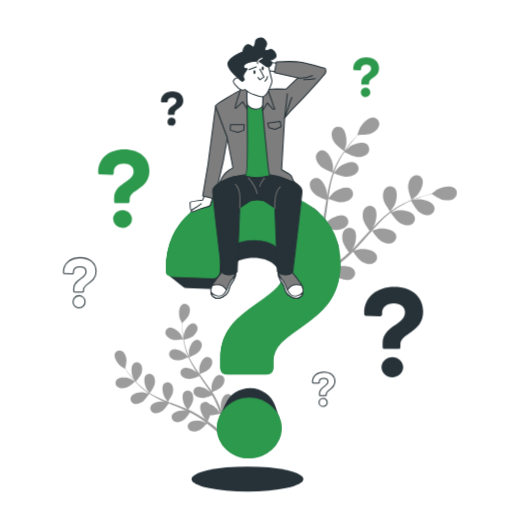
t = 0.00 s
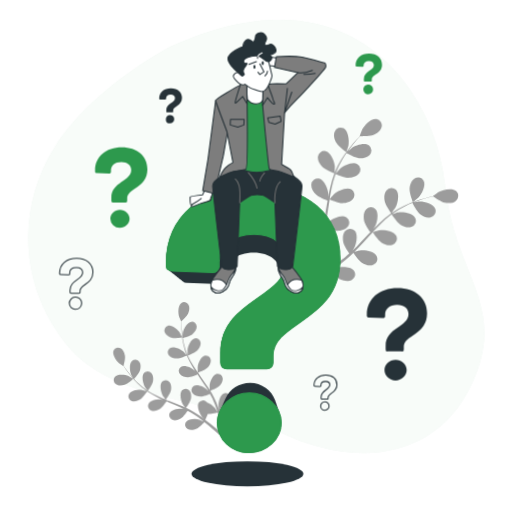
t = 0.39 s
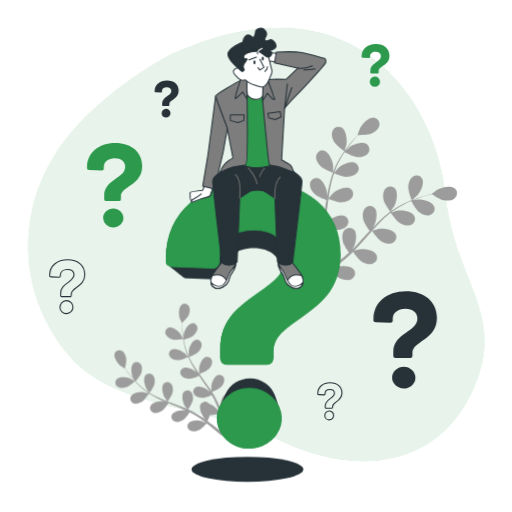
t = 0.72 s
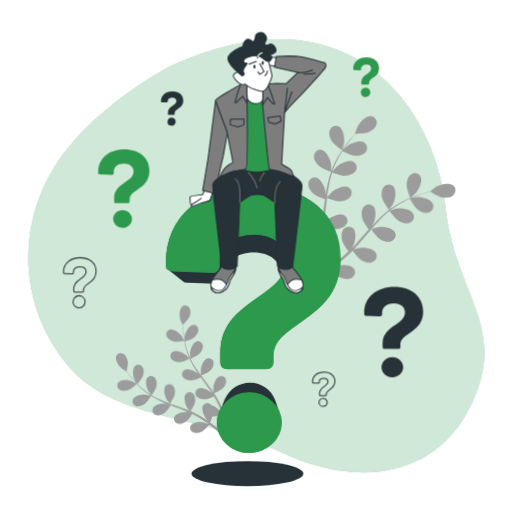
t = 1.10 s
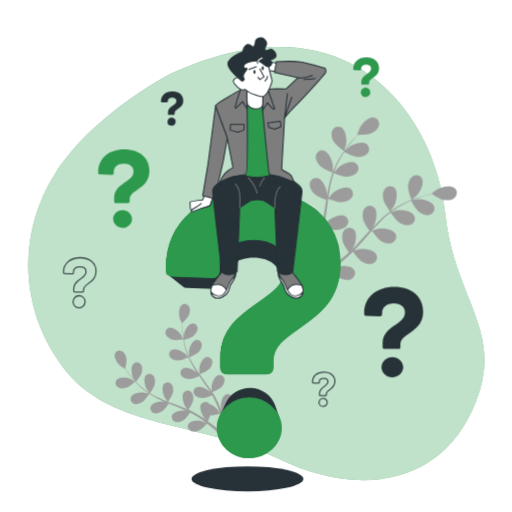
t = 1.49 s
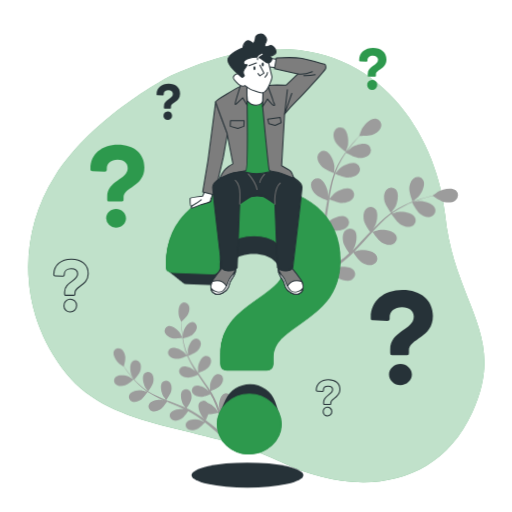
t = 1.79 s

The animated SVG that drew these frames (rendered in a browser with its animation timeline set to each time). Animation: 4 CSS @keyframes rules; one cycle of 2.20 s, repeats indefinitely.

<svg class="animated" id="freepik_stories-questions" xmlns="http://www.w3.org/2000/svg" viewBox="0 0 500 500" version="1.1" xmlns:xlink="http://www.w3.org/1999/xlink" xmlns:svgjs="http://svgjs.com/svgjs"><style>svg#freepik_stories-questions:not(.animated) .animable {opacity: 0;}svg#freepik_stories-questions.animated #freepik--background-simple--inject-111 {animation: 2.2s 1 forwards cubic-bezier(.36,-0.01,.5,1.38) slideDown;animation-delay: 0s;}svg#freepik_stories-questions.animated #freepik--Plants--inject-111 {animation: 1.5s Infinite  linear wind;animation-delay: 0s;}svg#freepik_stories-questions.animated #freepik--question-marks-2--inject-111 {animation: 1.5s Infinite  linear heartbeat;animation-delay: 0s;}svg#freepik_stories-questions.animated #freepik--question-mark-1--inject-111 {animation: 1.5s Infinite  linear floating;animation-delay: 0s;}svg#freepik_stories-questions.animated #freepik--Character--inject-111 {animation: 1.5s Infinite  linear floating;animation-delay: 0s;}            @keyframes slideDown {                0% {                    opacity: 0;                    transform: translateY(-30px);                }                100% {                    opacity: 1;                    transform: translateY(0);                }            }                    @keyframes wind {                0% {                    transform: rotate( 0deg );                }                25% {                    transform: rotate( 1deg );                }                75% {                    transform: rotate( -1deg );                }            }                    @keyframes heartbeat {                0% {                    transform: scale(1);                }                10% {                    transform: scale(1.1);                }                30% {                    transform: scale(1);                }                40% {                    transform: scale(1);                }                50% {                    transform: scale(1.1);                }                60% {                    transform: scale(1);                }                100% {                    transform: scale(1);                }            }                    @keyframes floating {                0% {                    opacity: 1;                    transform: translateY(0px);                }                50% {                    transform: translateY(-10px);                }                100% {                    opacity: 1;                    transform: translateY(0px);                }            }        </style><g id="freepik--background-simple--inject-111" class="animable animator-active" style="transform-origin: 250.297px 257.414px;"><path d="M167.19,71.92S91.42,110.52,53.63,170,18.83,306,64.75,362.8s133.69,49.34,207.18,85.32,154.57,28.57,189.32-47.66S443.6,295.74,434.6,207.52,346.07-9.88,167.19,71.92Z" style="fill: #2D994D; transform-origin: 250.297px 257.414px;" id="ellq1sk5hvi7g" class="animable"></path><g id="elcb8wxq27spt"><path d="M167.19,71.92S91.42,110.52,53.63,170,18.83,306,64.75,362.8s133.69,49.34,207.18,85.32,154.57,28.57,189.32-47.66S443.6,295.74,434.6,207.52,346.07-9.88,167.19,71.92Z" style="fill: rgb(255, 255, 255); opacity: 0.7; transform-origin: 250.297px 257.414px;" class="animable" id="elo9jqsaom10j"></path></g></g><g id="freepik--Plants--inject-111" class="animable" style="transform-origin: 279.007px 269.967px;"><path d="M123.5,378.48c3-1,8.32-5.89,8.32-5.9s-4.28-2.49-4.57-2.61c-3.37-1.42-10.72-2.18-13.39.93A4.86,4.86,0,0,0,115,378C117.36,379.68,120.9,379.32,123.5,378.48Z" style="fill: rgb(156, 156, 156); transform-origin: 122.309px 373.961px;" id="el7mlhs6sknx8" class="animable"></path><path d="M178.91,331.34c.07,0-2.2-4.43-2.38-4.7-2-3-7.74-7.73-11.68-6.61a4.86,4.86,0,0,0-3,6.57c1.07,2.68,4.22,4.34,6.86,5.07C171.81,332.53,178.9,331.35,178.91,331.34Z" style="fill: rgb(156, 156, 156); transform-origin: 170.18px 325.923px;" id="elv2b07gg5p2" class="animable"></path><path d="M139.19,392.39c2.58-1.69,6.14-7.34,6.42-7.79a85.51,85.51,0,0,0,10.06,5.46c2,.94,4.08,1.83,6.16,2.69-1-.26-1.91-.47-2-.49-3.63-.48-10.92.73-12.67,4.43a4.85,4.85,0,0,0,3,6.58c2.72,1,6-.31,8.33-1.81s5.45-6.29,6.26-7.56l2.4,1c3.85,1.53,7.69,3,11.42,4.64,1.31.56,2.58,1.17,3.86,1.76-.9-.22-1.65-.4-1.77-.41-3.63-.48-10.91.73-12.67,4.43a4.84,4.84,0,0,0,3,6.57c2.73,1,6.05-.31,8.33-1.81s5.14-5.82,6.12-7.32c1.28.65,2.57,1.3,3.79,2,.82.49,1.65.9,2.45,1.44l2.38,1.53c1.47,1,3,2.08,4.42,3.12,1,.72,1.92,1.42,2.86,2.12-1.3-.57-3.87-1.65-4.1-1.71-3.51-1-10.9-.93-13.19,2.46a4.84,4.84,0,0,0,1.94,6.95c2.54,1.37,6,.61,8.51-.53,2.73-1.25,7-6.08,7.48-6.69,1.55,1.17,3.05,2.32,4.44,3.43,4.06,3.21,7.44,6.1,10,8.36l2-1.82c-2.68-2.26-6.26-5.2-10.57-8.46-1.57-1.19-3.27-2.44-5-3.7a53.26,53.26,0,0,0,2.44-5.69c3.07.31,8.85-1.28,9.6-1.49.65,1.83,1.26,3.62,1.81,5.31,1.58,4.83,2.79,9,3.68,12.31l2.24-2c-.93-3.09-2.13-6.86-3.62-11.11-.65-1.86-1.38-3.83-2.16-5.85.69-.39,6.25-3.63,8-6.07,1.59-2.22,3-5.49,2.14-8.26a4.86,4.86,0,0,0-6.45-3.23c-3.77,1.61-5.27,8.84-4.94,12.48,0,.22.5,2.53.82,4-.32-.83-.62-1.63-1-2.47-.66-1.68-1.37-3.33-2.12-5.11-.4-.85-.79-1.7-1.2-2.56s-.89-1.73-1.34-2.61c-1.07-2-2.26-4-3.51-6,1.47-.58,6.64-2.72,8.56-4.68s3.8-5,3.36-7.83a4.84,4.84,0,0,0-5.88-4.17c-4,1-6.55,7.94-6.77,11.59,0,.22.12,2.86.22,4.31-.76-1.18-1.51-2.36-2.31-3.53-2.32-3.37-4.78-6.71-7.21-10.05-.75-1-1.48-2.05-2.21-3.08.52-.2,6.72-2.61,8.87-4.8,1.91-2,3.8-5,3.37-7.84a4.85,4.85,0,0,0-5.89-4.17c-4,1-6.55,7.94-6.77,11.59,0,.28.18,4.07.28,5-1.62-2.27-3.21-4.54-4.69-6.84a83.63,83.63,0,0,1-5.42-9.65c.24-.09,6.72-2.58,8.92-4.83,1.91-2,3.8-5,3.37-7.83a4.84,4.84,0,0,0-5.88-4.17c-4,1-6.55,7.94-6.77,11.59,0,.24.13,3.13.23,4.5l-.22.06a61.73,61.73,0,0,1-3.62-10.53c-.51-2-.89-3.91-1.22-5.78,1.25-.34,7-1.95,9.18-3.76s4.32-4.53,4.21-7.42a4.86,4.86,0,0,0-5.4-4.79c-4.05.57-7.38,7.17-8,10.78,0,.19-.16,2.22-.23,3.7-.13-.85-.29-1.72-.4-2.54-.43-3.07-.64-5.9-.81-8.41-.08-1.43-.12-2.73-.15-3.94,1.05-1,5.27-5,6.37-7.53s1.75-6,.32-8.52a4.85,4.85,0,0,0-7-1.77c-3.34,2.38-3.25,9.77-2.14,13.26.1.3,2.13,4.84,2.19,4.79l.06-.06c0,1.16,0,2.41.08,3.78.11,2.52.25,5.37.62,8.46a86.28,86.28,0,0,0,1.66,9.9,62.56,62.56,0,0,0,3.42,10.71l.06.12c-.78-.91-3.05-3.38-3.25-3.55-2.76-2.4-9.51-5.41-13-3.29a4.84,4.84,0,0,0-1.15,7.12c1.74,2.31,5.21,3.08,7.95,3.09,3.08,0,9.16-2.75,9.65-3a85.78,85.78,0,0,0,5.38,10.11c1.16,1.89,2.39,3.77,3.65,5.63-.7-.76-1.33-1.44-1.43-1.53-2.76-2.39-9.51-5.41-13-3.29a4.84,4.84,0,0,0-1.15,7.12c1.73,2.32,5.21,3.08,7.95,3.09s8-2.24,9.38-2.85c.49.71,1,1.43,1.47,2.14,2.36,3.39,4.73,6.78,7,10.16.79,1.2,1.52,2.4,2.25,3.6-.62-.68-1.15-1.24-1.24-1.32-2.76-2.4-9.51-5.41-13-3.29a4.84,4.84,0,0,0-1.14,7.12c1.73,2.31,5.21,3.08,7.94,3.09s7.5-2,9.14-2.74c.72,1.25,1.44,2.5,2.07,3.75.42.86.88,1.66,1.24,2.55s.77,1.74,1.14,2.59c.67,1.68,1.36,3.4,2,5.05.43,1.14.82,2.24,1.21,3.34-.76-1.2-2.32-3.51-2.47-3.69a18.78,18.78,0,0,0-8-5.16,5.46,5.46,0,0,0-.76-.76,4.85,4.85,0,0,0-7.16.86c-2.26,3.42.48,10.28,2.77,13.14.13.17,1.8,1.83,2.87,2.86L199.65,409c-1.47-1-3-2-4.58-3.09l-2.41-1.48c-.8-.51-1.7-.95-2.56-1.43-2-1.08-4.09-2.08-6.21-3,.9-1.29,4-5.92,4.55-8.62s.42-6.24-1.51-8.39a4.85,4.85,0,0,0-7.21-.23c-2.75,3-1.08,10.23.74,13.4.12.2,1.68,2.32,2.57,3.47-1.28-.56-2.56-1.13-3.87-1.66-3.8-1.53-7.69-3-11.56-4.41-1.19-.44-2.37-.9-3.55-1.35.33-.45,4.17-5.88,4.75-8.9.52-2.68.43-6.24-1.51-8.39a4.85,4.85,0,0,0-7.21-.23c-2.75,3-1.08,10.23.75,13.4.13.24,2.39,3.29,3,4-2.6-1-5.18-2-7.69-3.11a83.48,83.48,0,0,1-9.84-5.06c.15-.21,4.19-5.86,4.78-8.95.51-2.68.42-6.24-1.51-8.39a4.85,4.85,0,0,0-7.21-.23c-2.75,3-1.08,10.23.74,13.4.12.21,1.84,2.54,2.69,3.63l-.16.17a62.28,62.28,0,0,1-8.82-6.79c-1.53-1.37-2.91-2.76-4.22-4.15.86-1,4.74-5.47,5.59-8.2s1.1-6.16-.58-8.5a4.86,4.86,0,0,0-7.15-1c-3.06,2.72-2.19,10.06-.73,13.41.08.18,1.1,1.94,1.86,3.21-.58-.63-1.19-1.27-1.74-1.89-2-2.32-3.79-4.57-5.31-6.58-.86-1.15-1.61-2.2-2.31-3.19.35-1.4,1.67-7.05,1.17-9.8s-1.86-6-4.44-7.28a4.84,4.84,0,0,0-6.8,2.38c-1.47,3.82,2.68,9.93,5.52,12.23.25.2,4.45,2.86,4.47,2.79a.64.64,0,0,0,0-.09c.65,1,1.36,2,2.15,3.12,1.48,2,3.18,4.34,5.19,6.71a87.5,87.5,0,0,0,6.85,7.35,63.65,63.65,0,0,0,8.75,7l.12.07c-1.15-.33-4.41-1.14-4.67-1.17-3.63-.48-10.91.73-12.67,4.43a4.85,4.85,0,0,0,3,6.58C133.59,395.17,136.91,393.9,139.19,392.39Z" style="fill: rgb(156, 156, 156); transform-origin: 169.542px 360.992px;" id="elqdi1kr202r" class="animable"></path><path d="M326.28,138.71c2.14,3.58,9.85,8.83,9.86,8.83s1.92-6.13,2-6.54c.82-4.67-.34-14.19-5-16.67a6.29,6.29,0,0,0-8.69,3.48C323,131.29,324.46,135.67,326.28,138.71Z" style="fill: rgb(156, 156, 156); transform-origin: 331.121px 135.61px;" id="el4odvzlw4sva" class="animable"></path><path d="M401.89,195.25c0,.09,5-4.06,5.27-4.36,3.27-3.45,7.55-12,5-16.69a6.29,6.29,0,0,0-9.17-1.89c-3.09,2.13-4.28,6.59-4.45,10.13C398.35,186.6,401.89,195.24,401.89,195.25Z" style="fill: rgb(156, 156, 156); transform-origin: 405.734px 183.165px;" id="elbwf3ldzpbo" class="animable"></path><path d="M313.19,162.58c2.89,2.77,11.07,5.65,11.72,5.87a111.48,111.48,0,0,0-4,14.31c-.61,2.82-1.14,5.69-1.63,8.57,0-1.35,0-2.56,0-2.73-.44-4.72-4.07-13.6-9.26-14.75a6.29,6.29,0,0,0-7.47,5.65c-.44,3.73,2.14,7.57,4.7,10s9.52,5.09,11.36,5.75c-.18,1.1-.37,2.21-.54,3.31-.83,5.31-1.63,10.61-2.58,15.79-.33,1.82-.73,3.61-1.12,5.4,0-1.2,0-2.21,0-2.36-.44-4.73-4.07-13.6-9.26-14.76a6.29,6.29,0,0,0-7.46,5.66c-.44,3.72,2.13,7.56,4.69,10s8.85,4.82,11,5.62c-.45,1.82-.9,3.64-1.42,5.38-.39,1.18-.67,2.34-1.12,3.51l-1.26,3.45c-.87,2.16-1.76,4.4-2.67,6.5-.62,1.45-1.24,2.83-1.86,4.22.35-1.81,1-5.37,1-5.67.28-4.74-2-14.06-6.92-16a6.29,6.29,0,0,0-8.24,4.46c-1,3.61,1,7.8,3.12,10.61,2.38,3.1,9.71,7.06,10.63,7.55-1,2.29-2.06,4.52-3.06,6.6-2.9,6.07-5.58,11.17-7.7,15.08l2.89,2.06c2.1-4,4.78-9.41,7.66-15.81,1.06-2.33,2.15-4.84,3.24-7.43a66.24,66.24,0,0,0,7.9,1.45c.5,4,4.17,10.84,4.65,11.72-2.13,1.35-4.21,2.64-6.2,3.82-5.65,3.4-10.62,6.14-14.51,8.21l3.15,2.25c3.65-2.06,8.07-4.66,13-7.77,2.17-1.36,4.46-2.86,6.79-4.42.69.76,6.39,6.86,10,8.38,3.27,1.37,7.81,2.22,11.06.33a6.28,6.28,0,0,0,2.23-9.09c-3.12-4.31-12.7-4.12-17.22-2.65-.26.09-3.05,1.35-4.79,2.18.95-.64,1.88-1.26,2.85-1.93,1.93-1.32,3.82-2.69,5.85-4.15l2.9-2.25c1-.74,1.93-1.63,2.91-2.45,2.23-1.94,4.4-4,6.53-6.16,1.16,1.68,5.36,7.61,8.39,9.47s7.39,3.38,10.88,2a6.29,6.29,0,0,0,3.59-8.65c-2.43-4.73-11.94-6-16.62-5.23-.29.05-3.59,1-5.39,1.52,1.27-1.29,2.55-2.58,3.79-3.94,3.6-3.9,7.12-8,10.64-12,1.08-1.24,2.18-2.46,3.26-3.68.41.6,5.24,7.75,8.64,9.84,3,1.85,7.39,3.38,10.89,2a6.29,6.29,0,0,0,3.58-8.65c-2.43-4.73-11.94-6-16.62-5.23-.35.05-5.1,1.4-6.29,1.8,2.4-2.7,4.81-5.37,7.3-7.91a111,111,0,0,1,10.65-9.64c.19.28,5.2,7.77,8.68,9.91,3,1.85,7.39,3.37,10.89,2a6.29,6.29,0,0,0,3.58-8.65c-2.43-4.73-11.94-6-16.62-5.22-.31,0-3.92,1.07-5.63,1.59l-.14-.27a81.39,81.39,0,0,1,12.29-7.61c2.36-1.22,4.68-2.25,7-3.21.79,1.49,4.48,8.26,7.4,10.53s7,4.17,10.6,3.19a6.29,6.29,0,0,0,4.51-8.2c-1.9-5-11.2-7.28-15.94-7-.26,0-2.87.45-4.76.78,1-.41,2.1-.86,3.1-1.24,3.76-1.43,7.28-2.51,10.42-3.44,1.78-.52,3.41-1,4.93-1.34,1.54,1.06,7.79,5.25,11.37,5.9s8.11.49,10.87-2.05a6.29,6.29,0,0,0,.22-9.36c-4-3.53-13.29-1.29-17.38,1.11-.36.21-5.51,4.1-5.43,4.16l.09.06c-1.47.34-3.05.73-4.77,1.18-3.15.87-6.72,1.88-10.52,3.23a113.05,113.05,0,0,0-12.06,5,82.81,82.81,0,0,0-12.57,7.4l-.13.11c.92-1.25,3.4-4.83,3.56-5.13,2.24-4.19,4.11-13.59.42-17.42a6.31,6.31,0,0,0-9.35.6c-2.42,2.87-2.39,7.49-1.61,10.95.88,3.9,6.11,10.81,6.53,11.36a111.52,111.52,0,0,0-11.24,9.72c-2.07,2-4.08,4.12-6.08,6.25.77-1.11,1.44-2.11,1.52-2.26,2.24-4.18,4.11-13.59.42-17.41a6.28,6.28,0,0,0-9.34.6c-2.43,2.86-2.4,7.48-1.62,10.94s5.14,9.5,6.31,11.06l-2.28,2.47c-3.62,4-7.21,7.95-10.86,11.74-1.28,1.34-2.6,2.61-3.91,3.89.68-1,1.25-1.82,1.32-2,2.24-4.18,4.11-13.59.42-17.41a6.3,6.3,0,0,0-9.35.59c-2.42,2.87-2.39,7.49-1.61,10.95s4.71,8.91,6.1,10.78c-1.38,1.26-2.76,2.53-4.16,3.7-1,.77-1.85,1.58-2.87,2.31l-2.95,2.18c-1.92,1.33-3.9,2.7-5.81,3.95-1.33.87-2.6,1.68-3.89,2.5,1.3-1.32,3.78-3.95,4-4.19a24.48,24.48,0,0,0,4.24-11.58,7.55,7.55,0,0,0,.74-1.18,6.3,6.3,0,0,0-3.16-8.82c-5-1.87-12.87,3.57-15.82,7.29-.18.22-1.8,2.81-2.8,4.46.44-1.06.88-2.08,1.32-3.18.88-2.16,1.7-4.34,2.58-6.69.39-1.15.79-2.31,1.18-3.48s.71-2.42,1.08-3.64c.79-2.86,1.45-5.78,2.05-8.75,1.89.77,8.66,3.4,12.22,3.28s8-1.26,10.19-4.33a6.29,6.29,0,0,0-1.79-9.19c-4.63-2.61-13.26,1.58-16.74,4.8-.22.21-2.46,2.8-3.66,4.25.34-1.78.7-3.56,1-5.38.84-5.25,1.53-10.58,2.25-15.9.21-1.63.45-3.25.68-4.87.67.28,8.65,3.58,12.64,3.44,3.54-.12,8-1.26,10.18-4.33a6.29,6.29,0,0,0-1.78-9.19c-4.64-2.6-13.27,1.58-16.75,4.81-.26.24-3.48,4-4.25,5,.51-3.57,1-7.13,1.72-10.62A112,112,0,0,1,326,169.14c.31.13,8.62,3.62,12.71,3.48,3.54-.13,8-1.26,10.18-4.33a6.3,6.3,0,0,0-1.78-9.2c-4.64-2.6-13.26,1.58-16.75,4.81-.23.21-2.68,3.06-3.82,4.44l-.26-.15a80.67,80.67,0,0,1,6-13.12c1.3-2.32,2.66-4.47,4-6.53,1.48.81,8.29,4.42,12,4.71,3.54.26,8.11-.38,10.6-3.19a6.29,6.29,0,0,0-.77-9.33c-4.32-3.1-13.35.11-17.17,2.94-.2.15-2.14,1.94-3.53,3.27.63-.92,1.27-1.88,1.9-2.75,2.34-3.26,4.69-6.11,6.78-8.62,1.21-1.41,2.33-2.67,3.38-3.83,1.87,0,9.4.08,12.74-1.35s7-4.07,7.94-7.71a6.29,6.29,0,0,0-5-7.93c-5.26-.76-11.8,6.26-13.89,10.52-.18.37-2.33,6.46-2.24,6.46h.12c-1,1.1-2.15,2.29-3.33,3.62-2.15,2.46-4.57,5.27-7,8.49a112.39,112.39,0,0,0-7.33,10.79,82.25,82.25,0,0,0-6.39,13.11l-.06.17c.09-1.56.17-5.91.14-6.25-.44-4.73-4.07-13.6-9.26-14.75a6.29,6.29,0,0,0-7.46,5.65C308.06,156.29,310.63,160.13,313.19,162.58Z" style="fill: rgb(156, 156, 156); transform-origin: 368.377px 195.282px;" id="el9e75zxsc7qs" class="animable"></path></g><g id="freepik--question-marks-2--inject-111" class="animable" style="transform-origin: 237.635px 226.511px;"><path d="M373.67,338.61v-3.35c0-17.25,21.84-18,21.84-30.28,0-5.33-4.34-8.81-10.8-8.81-7.07,0-11.54,3.85-11.54,9.31v1.37c0,1.36-.74,2-2.11,2l-13.27-.5c-1.24,0-2.11-.62-2.11-1.48v-1.37c0-15,11.91-25.31,29.41-25.31,17.12,0,28.16,9.68,28.16,24.19,0,20.6-22.21,20.73-22.21,32v2.23a1.9,1.9,0,0,1-2.11,2.11H375.78A1.9,1.9,0,0,1,373.67,338.61Zm-1.12,20c0-5.46,4.84-9.93,10.67-9.93,5.59,0,10.55,4.47,10.55,9.93s-5,9.93-10.67,9.93S372.55,364.05,372.55,358.59Z" style="fill: rgb(38, 50, 56); transform-origin: 384.465px 324.365px;" id="el8de46tb4k43" class="animable"></path><path d="M111.47,196.51V193.6c0-15,19-15.63,19-26.3,0-4.64-3.77-7.65-9.37-7.65-6.15,0-10,3.34-10,8.08v1.19c0,1.18-.64,1.72-1.83,1.72l-11.53-.43c-1.08,0-1.83-.54-1.83-1.29v-1.19c0-13,10.34-22,25.54-22,14.87,0,24.47,8.41,24.47,21,0,17.89-19.3,18-19.3,27.81v1.94a1.65,1.65,0,0,1-1.83,1.83H113.3A1.65,1.65,0,0,1,111.47,196.51Zm-1,17.35c0-4.74,4.2-8.62,9.26-8.62,4.85,0,9.17,3.88,9.17,8.62s-4.32,8.62-9.27,8.62A8.91,8.91,0,0,1,110.5,213.86Z" style="fill: #2D994D; transform-origin: 120.915px 184.106px;" id="elzehinl7dvn" class="animable"></path><path d="M352.83,81.76V80.29c0-7.57,9.58-7.9,9.58-13.29,0-2.34-1.91-3.87-4.74-3.87-3.1,0-5.06,1.69-5.06,4.09v.6c0,.6-.33.87-.93.87l-5.82-.22c-.55,0-.93-.27-.93-.65v-.6c0-6.59,5.23-11.11,12.91-11.11,7.51,0,12.36,4.25,12.36,10.62,0,9-9.75,9.09-9.75,14v1a.83.83,0,0,1-.93.92h-5.77A.82.82,0,0,1,352.83,81.76Zm-.49,8.77A4.67,4.67,0,1,1,357,94.88,4.5,4.5,0,0,1,352.34,90.53Z" style="fill: #2D994D; transform-origin: 357.565px 75.4965px;" id="elpmx1jphw1l" class="animable"></path><path d="M72,284v-1.85c0-9.54,12.08-9.95,12.08-16.75,0-2.95-2.4-4.87-6-4.87-3.91,0-6.38,2.13-6.38,5.15v.75c0,.76-.41,1.1-1.17,1.1l-7.34-.27c-.69,0-1.17-.35-1.17-.83v-.75c0-8.3,6.59-14,16.27-14,9.47,0,15.57,5.35,15.57,13.38,0,11.39-12.28,11.46-12.28,17.71V284a1.05,1.05,0,0,1-1.17,1.17H73.15A1.05,1.05,0,0,1,72,284Zm-.62,11.05a5.88,5.88,0,1,1,5.84,5.49A5.68,5.68,0,0,1,71.36,295.05Z" style="fill: none; stroke: rgb(38, 50, 56); stroke-miterlimit: 10; transform-origin: 77.94px 276.111px;" id="elwv01jyv473q" class="animable"></path><path d="M164,111.38v-1.27c0-6.56,8.31-6.85,8.31-11.52,0-2-1.65-3.35-4.11-3.35-2.69,0-4.39,1.46-4.39,3.54v.52c0,.52-.28.75-.8.75l-5-.19c-.47,0-.8-.23-.8-.56v-.52c0-5.71,4.53-9.63,11.18-9.63S179,92.83,179,98.35c0,7.84-8.45,7.89-8.45,12.18v.85a.72.72,0,0,1-.8.8h-5A.72.72,0,0,1,164,111.38Zm-.42,7.6a4,4,0,1,1,4,3.78A3.9,3.9,0,0,1,163.55,119Z" style="fill: rgb(38, 50, 56); transform-origin: 168.105px 105.956px;" id="elc2s04uyaiii" class="animable"></path><path d="M312,385.53v-1.27c0-6.56,8.31-6.84,8.31-11.52,0-2-1.65-3.35-4.11-3.35-2.69,0-4.39,1.46-4.39,3.54v.52c0,.52-.28.76-.8.76l-5-.19c-.47,0-.8-.24-.8-.57v-.52c0-5.71,4.53-9.63,11.18-9.63s10.72,3.68,10.72,9.21c0,7.83-8.45,7.88-8.45,12.17v.85a.73.73,0,0,1-.8.81h-5A.73.73,0,0,1,312,385.53Zm-.42,7.6a4,4,0,1,1,4,3.78A3.9,3.9,0,0,1,311.59,393.13Z" style="fill: none; stroke: rgb(38, 50, 56); stroke-miterlimit: 10; transform-origin: 316.16px 380.106px;" id="el2n1o2giwokq" class="animable"></path></g><g id="freepik--question-mark-1--inject-111" class="animable" style="transform-origin: 247.235px 333.385px;"><path d="M272.85,408.29c-.07-.21-.14-.42-.22-.63s-.14-.43-.22-.64-.14-.42-.22-.63-.14-.43-.22-.64-.14-.42-.22-.63-.14-.43-.22-.64l-.22-.63c-.07-.22-.15-.43-.22-.64l-.22-.63c-.07-.22-.15-.43-.22-.64l-.22-.63c-.07-.22-.15-.43-.22-.64L270,400c-.07-.22-.15-.43-.22-.64l-.23-.63c-.07-.22-.14-.43-.22-.64s-.14-.42-.22-.63-.14-.43-.22-.64-.14-.42-.22-.63c-3.26-9.92-13.34-17.2-24.43-17.2-10.75,0-20.1,6.26-24,15.08-.1.2-.19.41-.28.61l-.27.62c-.1.2-.19.4-.28.61s-.19.41-.28.61l-.27.61c-.1.21-.19.41-.28.62s-.19.4-.28.61-.19.4-.28.61l-.27.61c-.1.2-.19.41-.28.61s-.19.41-.28.61l-.27.62c-.1.2-.19.4-.28.61s-.19.41-.28.61l-.27.61c-.1.21-.19.41-.28.62s-.19.4-.28.61l-.27.61c-.1.2-.19.41-.28.61s-.19.41-.28.62A27.21,27.21,0,0,0,212.12,418c0,16.1,13.9,29.26,31.09,29.26,16.82,0,31.45-13.16,31.45-29.26a26.42,26.42,0,0,0-1.59-9C273,408.71,272.93,408.5,272.85,408.29Z" style="fill: rgb(38, 50, 56); transform-origin: 243.39px 413.125px;" id="elgsqm7ad2eh" class="animable"></path><path d="M249.06,186.8c-51.57,0-86.68,30.35-86.68,74.61v4a3.84,3.84,0,0,0,1.9,3.26,4.91,4.91,0,0,0,.7.56,4.38,4.38,0,0,0,.71.56,4.38,4.38,0,0,0,.71.56,4,4,0,0,0,.71.56,4.3,4.3,0,0,0,.7.56,4.43,4.43,0,0,0,.71.57,5,5,0,0,0,.71.56,4.5,4.5,0,0,0,.71.56,4.41,4.41,0,0,0,.7.56,4.65,4.65,0,0,0,.77.6,5.63,5.63,0,0,0,.65.51,5,5,0,0,0,.71.56,4.91,4.91,0,0,0,.7.56,5,5,0,0,0,.71.56,4.5,4.5,0,0,0,.71.56,4.41,4.41,0,0,0,.7.56,4.5,4.5,0,0,0,.71.56,4.41,4.41,0,0,0,.7.56,5,5,0,0,0,.71.56,4.41,4.41,0,0,0,.7.56,5.89,5.89,0,0,0,4.2,1.46l32.16,1.2c3.31,0,5.11-1.5,5.11-4.81v-3.3c0-13.23,10.82-22.54,28-22.54,15.63,0,26.15,8.41,26.15,21.34a23.1,23.1,0,0,1-.42,4.39c-16.14,21.16-58.15,30.49-58.15,71.56v9.88c0,4,2.19,6.21,6.22,6.21H260.4c4,0,6.22-2.19,6.22-6.21v-6.59c0-33.28,65.47-33.65,65.47-94.36C332.09,215.32,299.53,186.8,249.06,186.8Z" style="fill: rgb(38, 50, 56); transform-origin: 247.235px 276.03px;" id="elkzt8kw6a8oa" class="animable"></path><path d="M215.41,359.07v-9.88c0-50.84,64.37-53,64.37-89.24,0-15.73-12.8-26-31.82-26-20.85,0-34,11.34-34,27.43v4c0,4-2.2,5.86-6.22,5.86l-39.14-1.47c-3.65,0-6.21-1.83-6.21-4.39v-4c0-44.26,35.11-74.61,86.68-74.61,50.47,0,83,28.52,83,71.32,0,60.71-65.47,61.08-65.47,94.36v6.59c0,4-2.2,6.21-6.22,6.21H221.63C217.6,365.28,215.41,363.09,215.41,359.07ZM212.12,418c0-16.09,14.26-29.26,31.45-29.26,16.46,0,31.09,13.17,31.09,29.26S260,447.21,243.21,447.21C226,447.21,212.12,434.05,212.12,418Z" style="fill: #2D994D; stroke: #2D994D; stroke-miterlimit: 10; transform-origin: 247.23px 316.99px;" id="elsz0qnaxawlh" class="animable"></path><ellipse cx="241.61" cy="467.79" rx="54.61" ry="12.21" style="fill: rgb(38, 50, 56); transform-origin: 241.61px 467.79px;" id="elhwfwfd6o7v" class="animable"></ellipse></g><g id="freepik--Character--inject-111" class="animable" style="transform-origin: 251.911px 164.11px;"><path d="M199.87,190.85l-2.09,4.56s-12.14,1.31-12.14,2.22.13,7.18.79,7.44a2.15,2.15,0,0,0,1.56,0l17.88-4.57,1.7-8.09Z" style="fill: rgb(255, 255, 255); stroke: rgb(38, 50, 56); stroke-linecap: round; stroke-linejoin: round; transform-origin: 196.605px 198.033px;" id="elwcxoacgtwsf" class="animable"></path><path d="M196.47,199a43.45,43.45,0,0,1-7.15,4.76c-2.89,1.3-3,3.27-2.08,3.27s9.08-3.42,9.08-3.42,7.41-1.94,8.48-2.53,1.19-3.87,1.19-3.87" style="fill: rgb(255, 255, 255); stroke: rgb(38, 50, 56); stroke-linecap: round; stroke-linejoin: round; transform-origin: 196.359px 202.12px;" id="el47v9hsb7em2" class="animable"></path><polygon points="210.55 103.23 203.09 160.41 197.9 191.37 209.42 194.09 218.01 157.47 222.08 134.42 210.55 103.23" style="fill: rgb(125, 125, 125); stroke: rgb(38, 50, 56); stroke-linecap: round; stroke-linejoin: round; transform-origin: 209.99px 148.66px;" id="elysk3wrnfq4d" class="animable"></polygon><polygon points="270.75 61.83 266.2 61.11 256.88 57.58 256.54 68.65 270.99 69.98 270.75 61.83" style="fill: rgb(255, 255, 255); stroke: rgb(38, 50, 56); stroke-linecap: round; stroke-linejoin: round; transform-origin: 263.765px 63.78px;" id="ellh6ta5cc6s" class="animable"></polygon><path d="M217.56,264.6A140.28,140.28,0,0,0,208.07,277c-3.85,5.88-2.49,12.2,2.26,13.79s10.84-2.72,12.43-6.11,1.13-5.19,3.61-8.58,4.52-6.78,3.62-11.3S220,261.44,217.56,264.6Z" style="fill: rgb(125, 125, 125); stroke: rgb(38, 50, 56); stroke-linecap: round; stroke-linejoin: round; transform-origin: 218.02px 276.47px;" id="el20vdlew0ocn" class="animable"></path><path d="M222.3,285.53c-.32-.68-.69-1.4-1.13-2.17-3.63-6.39-10-5.88-14-4.69-2.63,5.37-1.13,10.71,3.18,12.15S220.22,288.74,222.3,285.53Z" style="fill: rgb(255, 255, 255); stroke: rgb(38, 50, 56); stroke-linecap: round; stroke-linejoin: round; transform-origin: 214.084px 284.544px;" id="elkav6qe42z3" class="animable"></path><path d="M221.17,283.36c-1.35,2-3.16,7.46-10.17,5.2a9.66,9.66,0,0,1-5-3.15,6.59,6.59,0,0,0,4.37,5.41c4.74,1.58,10.84-2.72,12.43-6.11s1.13-5.19,3.61-8.58,4.52-6.78,3.62-11.3c0,5.42-2,6.32-4.52,9.26S222.53,281.32,221.17,283.36Z" style="fill: rgb(255, 255, 255); stroke: rgb(38, 50, 56); stroke-linecap: round; stroke-linejoin: round; transform-origin: 218.123px 277.994px;" id="elv04xqohw4a" class="animable"></path><path d="M284.25,264.6A140.28,140.28,0,0,1,293.74,277c3.85,5.88,2.49,12.2-2.26,13.79s-10.84-2.72-12.43-6.11-1.13-5.19-3.61-8.58-4.52-6.78-3.62-11.3S281.77,261.44,284.25,264.6Z" style="fill: rgb(125, 125, 125); stroke: rgb(38, 50, 56); stroke-linecap: round; stroke-linejoin: round; transform-origin: 283.79px 276.47px;" id="eltusudwyabz" class="animable"></path><path d="M279.52,285.53c.31-.68.68-1.4,1.12-2.17,3.63-6.39,10-5.88,14-4.69,2.63,5.37,1.13,10.71-3.18,12.15S281.59,288.74,279.52,285.53Z" style="fill: rgb(255, 255, 255); stroke: rgb(38, 50, 56); stroke-linecap: round; stroke-linejoin: round; transform-origin: 287.731px 284.544px;" id="elwa1v6u4c7qf" class="animable"></path><path d="M280.64,283.36c1.35,2,3.16,7.46,10.17,5.2a9.66,9.66,0,0,0,5-3.15,6.59,6.59,0,0,1-4.37,5.41c-4.74,1.58-10.84-2.72-12.43-6.11s-1.13-5.19-3.61-8.58-4.52-6.78-3.62-11.3c0,5.42,2,6.32,4.52,9.26S279.28,281.32,280.64,283.36Z" style="fill: rgb(255, 255, 255); stroke: rgb(38, 50, 56); stroke-linecap: round; stroke-linejoin: round; transform-origin: 283.687px 277.994px;" id="eljxjyf05u6i" class="animable"></path><path d="M294.85,186.63c0-4.07-7-8.59-7-8.59-10.55-10.73-29.59-9.31-36.62-8.35-7-1-26.06-2.38-36.61,8.35,0,0-7,4.52-7,8.59s8.82,77.52,8.82,77.52-.23,3.84,6.1,4.29,9-3.16,9-3.16l2.49-62.15s10.17-7.24,12-7.46c.66-.09,1.52-.23,2.48-.35v.12a13.3,13.3,0,0,1,5.43,0v-.12c1,.12,1.81.26,2.48.35,1.81.22,12,7.46,12,7.46l2.49,62.15s2.71,3.61,9,3.16,6.1-4.29,6.1-4.29S294.85,190.7,294.85,186.63Z" style="fill: rgb(38, 50, 56); stroke: rgb(38, 50, 56); stroke-linecap: round; stroke-linejoin: round; transform-origin: 251.235px 218.751px;" id="elp2hccqm6f57" class="animable"></path><path d="M268.41,203.13s-1.36-14.92,5.2-20.57" style="fill: none; stroke: rgb(112, 112, 112); stroke-linecap: round; stroke-linejoin: round; transform-origin: 270.952px 192.845px;" id="elp62kjgg1k8a" class="animable"></path><path d="M234.06,203.13s.68-12.43-.68-16.95-3.62-6.33-3.62-6.33" style="fill: none; stroke: rgb(112, 112, 112); stroke-linecap: round; stroke-linejoin: round; transform-origin: 231.995px 191.49px;" id="elajy0u30wz2" class="animable"></path><path d="M242.42,173.52s7.23,8.36,8.59,15.37" style="fill: none; stroke: rgb(112, 112, 112); stroke-linecap: round; stroke-linejoin: round; transform-origin: 246.715px 181.205px;" id="eliqtki3wjwf" class="animable"></path><path d="M258.24,174s-4.07,4.52-4.52,7.91" style="fill: none; stroke: rgb(112, 112, 112); stroke-linecap: round; stroke-linejoin: round; transform-origin: 255.98px 177.955px;" id="elnibnz7uar0g" class="animable"></path><path d="M248.07,86.06s-6.55-.91-8.81,1.35S229.31,98,229.31,98l4.07,71.87s9.27,3.62,17.18,3.62,16.95-2.94,19-4.52.23-78.65.23-78.65S253,85.38,248.07,86.06Z" style="fill: #2D994D; stroke: rgb(38, 50, 56); stroke-linecap: round; stroke-linejoin: round; transform-origin: 249.922px 129.684px;" id="elmsycwupy7e" class="animable"></path><path d="M260.05,87.64a82.4,82.4,0,0,1,10.39-.91c4.52,0,9,.23,9,.23l11.3-10.85L268,70.91l1.81-10.39s16.72-1.13,25.08.45,21.47,5.65,22.15,5.65,1.58,2.49.9,4.29S296,96.23,289.65,102.33a155.92,155.92,0,0,0-11.75,12.88L275,165.61s7.46,4.07,8.82,5.42,2.94,6.78,2.94,6.78-13.79-5.65-17.41-6.1-5.87-.68-6.55-2-6.33-61.7-6.33-61.7l.23-19.21S256.66,87.64,260.05,87.64Z" style="fill: rgb(125, 125, 125); stroke: rgb(38, 50, 56); stroke-linecap: round; stroke-linejoin: round; transform-origin: 287.326px 118.969px;" id="ele6r5ns776io" class="animable"></path><polygon points="273.61 118.6 261.4 120.18 262.53 124.7 268.64 126.28 274.51 123.57 273.61 118.6" style="fill: none; stroke: rgb(38, 50, 56); stroke-linecap: round; stroke-linejoin: round; transform-origin: 267.955px 122.44px;" id="elwczpmdcped" class="animable"></polygon><polyline points="280.61 91.48 277.9 115.21 284.91 95.1" style="fill: none; stroke: rgb(38, 50, 56); stroke-linecap: round; stroke-linejoin: round; transform-origin: 281.405px 103.345px;" id="elk4z0w90bud" class="animable"></polyline><path d="M290.78,76.11s5.65,1.13,14.24-2.26" style="fill: none; stroke: rgb(38, 50, 56); stroke-linecap: round; stroke-linejoin: round; transform-origin: 297.9px 75.0704px;" id="elfez7131z7xb" class="animable"></path><path d="M296.66,77.69a51.07,51.07,0,0,0,11.07-.9" style="fill: none; stroke: rgb(38, 50, 56); stroke-linecap: round; stroke-linejoin: round; transform-origin: 302.195px 77.2499px;" id="el4a09wxusjot" class="animable"></path><path d="M240.39,85.83l1.13,16.5a10.87,10.87,0,0,0,8.81,4.29c5.65-.22,6.33-4.29,6.33-4.29V88.77Z" style="fill: rgb(255, 255, 255); stroke: rgb(38, 50, 56); stroke-linecap: round; stroke-linejoin: round; transform-origin: 248.525px 96.2256px;" id="elrfkt3x8zjqr" class="animable"></path><path d="M256.88,94.42,256.43,108l4.75-7.46s5.2,6.55,6.55,6.33-.9-2.94-1.35-5.42-4.3-11.31-4.75-13.79-4.75-2.94-5-1.81a11.54,11.54,0,0,0,0,2.94Z" style="fill: rgb(125, 125, 125); stroke: rgb(38, 50, 56); stroke-linecap: round; stroke-linejoin: round; transform-origin: 262.293px 96.6329px;" id="elor58aq3u96i" class="animable"></path><path d="M241.29,106.62s.9,63.28-1.36,64-11.3.91-17,3.62-8.36,3.84-8.36,3.84,2.71-6.55,5.88-9.49a31.21,31.21,0,0,1,7-4.75l-5.87-30.28s-10.85-28.71-11.08-30.29,20.57-13.33,24.86-15.37,5.43-.22,5.43-.22Z" style="fill: rgb(125, 125, 125); stroke: rgb(38, 50, 56); stroke-linecap: round; stroke-linejoin: round; transform-origin: 225.982px 132.506px;" id="eljhixu2whrj" class="animable"></path><path d="M235.64,84.7s-5.42,17.18-5.88,19.44,0,2.26,1.59.67S237,99.39,237,99.39l4.29,7.23-.23-13.33V85.6S240.84,82.44,235.64,84.7Z" style="fill: rgb(125, 125, 125); stroke: rgb(38, 50, 56); stroke-linecap: round; stroke-linejoin: round; transform-origin: 235.44px 95.2527px;" id="eli4hyx77uo8" class="animable"></path><polygon points="225.02 121.77 238.35 121.77 238.13 127.19 232.25 129.22 224.79 127.19 225.02 121.77" style="fill: none; stroke: rgb(38, 50, 56); stroke-linecap: round; stroke-linejoin: round; transform-origin: 231.57px 125.495px;" id="elgskg0fbeqae" class="animable"></polygon><path d="M261.63,62.33s3.16,13.78,3.84,16-3.61,11.08-5,13.11a6.58,6.58,0,0,1-5,3.16c-1.58,0-10.17-2.93-12.21-4.29s-4.06-2.94-4.06-2.94a5.43,5.43,0,0,1-5.88-.9c-2.71-2.49-6.33-5.43-5.43-7.46a5.31,5.31,0,0,1,5.2-3.16c2.49,0,1.59-.23,1.59-.23s-4.52-6.55-4.52-11.75,9.71-9,15.36-9a30.18,30.18,0,0,1,11.3,2.71Z" style="fill: rgb(255, 255, 255); stroke: rgb(38, 50, 56); stroke-linecap: round; stroke-linejoin: round; transform-origin: 246.646px 74.735px;" id="elqzi9xq9k2cb" class="animable"></path><polyline points="253.72 67.52 257.79 75.21 253.72 77.92 251.91 75.66" style="fill: none; stroke: rgb(38, 50, 56); stroke-linecap: round; stroke-linejoin: round; transform-origin: 254.85px 72.72px;" id="elvf6v41hzy5" class="animable"></polyline><path d="M261.18,74.53s.22,1.81-2.49,4.75" style="fill: none; stroke: rgb(38, 50, 56); stroke-linecap: round; stroke-linejoin: round; transform-origin: 259.937px 76.905px;" id="el0nf8pt52zl5a" class="animable"></path><path d="M249.43,70.35c0,1.06-.46,1.92-1,1.92s-1-.86-1-1.92.46-1.92,1-1.92S249.43,69.29,249.43,70.35Z" style="fill: rgb(38, 50, 56); transform-origin: 248.43px 70.35px;" id="el1h4dm2p1maa" class="animable"></path><ellipse cx="256.54" cy="66.73" rx="1.02" ry="1.92" style="fill: rgb(38, 50, 56); transform-origin: 256.54px 66.73px;" id="elgiood5cvef" class="animable"></ellipse><path d="M237.22,50.57S223,55.77,222.53,62.33s12.66,15.59,13.34,16.72,2.71-1.36,2.71-1.36a5.25,5.25,0,0,1-.91-4.29c.68-2.26,3.62-5,3.62-6.1s-3.39.9-3.39-2.49,8.36-5.42,13.33-5.2,9.27,8.59,12.89,4.52-1.59-5.19-1.59-5.19,7-.91,7-4.52-3.62-6.11-5.2-6.11-5.87,2.72-5.87-.22,4.29-4.3.22-9-9.26,0-9.26,1.81-1.36,5.19-2.26,5.19-3.62-4.06-6.78-1.8A8.38,8.38,0,0,0,237.22,50.57Z" style="fill: rgb(38, 50, 56); stroke: rgb(38, 50, 56); stroke-linecap: round; stroke-linejoin: round; transform-origin: 246.024px 58.2033px;" id="elfbytu9ge9n7" class="animable"></path><line x1="243.1" y1="67.98" x2="250.33" y2="65.26" style="fill: none; stroke: rgb(38, 50, 56); stroke-linecap: round; stroke-linejoin: round; transform-origin: 246.715px 66.62px;" id="el1wxirxdp3q5" class="animable"></line><path d="M251.46,62.1a3.11,3.11,0,0,1,.32-2.08" style="fill: none; stroke: rgb(38, 50, 56); stroke-linecap: round; stroke-linejoin: round; transform-origin: 251.591px 61.06px;" id="el61nd028kjq6" class="animable"></path><path d="M251.78,60c.51-1,1.66-2.29,4.2-3.34" style="fill: none; stroke: rgb(255, 255, 255); stroke-linecap: round; stroke-linejoin: round; transform-origin: 253.88px 58.33px;" id="elw47rfbhgger" class="animable"></path></g><defs>     <filter id="active" height="200%">         <feMorphology in="SourceAlpha" result="DILATED" operator="dilate" radius="2"></feMorphology>                <feFlood flood-color="#32DFEC" flood-opacity="1" result="PINK"></feFlood>        <feComposite in="PINK" in2="DILATED" operator="in" result="OUTLINE"></feComposite>        <feMerge>            <feMergeNode in="OUTLINE"></feMergeNode>            <feMergeNode in="SourceGraphic"></feMergeNode>        </feMerge>    </filter>    <filter id="hover" height="200%">        <feMorphology in="SourceAlpha" result="DILATED" operator="dilate" radius="2"></feMorphology>                <feFlood flood-color="#ff0000" flood-opacity="0.5" result="PINK"></feFlood>        <feComposite in="PINK" in2="DILATED" operator="in" result="OUTLINE"></feComposite>        <feMerge>            <feMergeNode in="OUTLINE"></feMergeNode>            <feMergeNode in="SourceGraphic"></feMergeNode>        </feMerge>            <feColorMatrix type="matrix" values="0   0   0   0   0                0   1   0   0   0                0   0   0   0   0                0   0   0   1   0 "></feColorMatrix>    </filter></defs></svg>